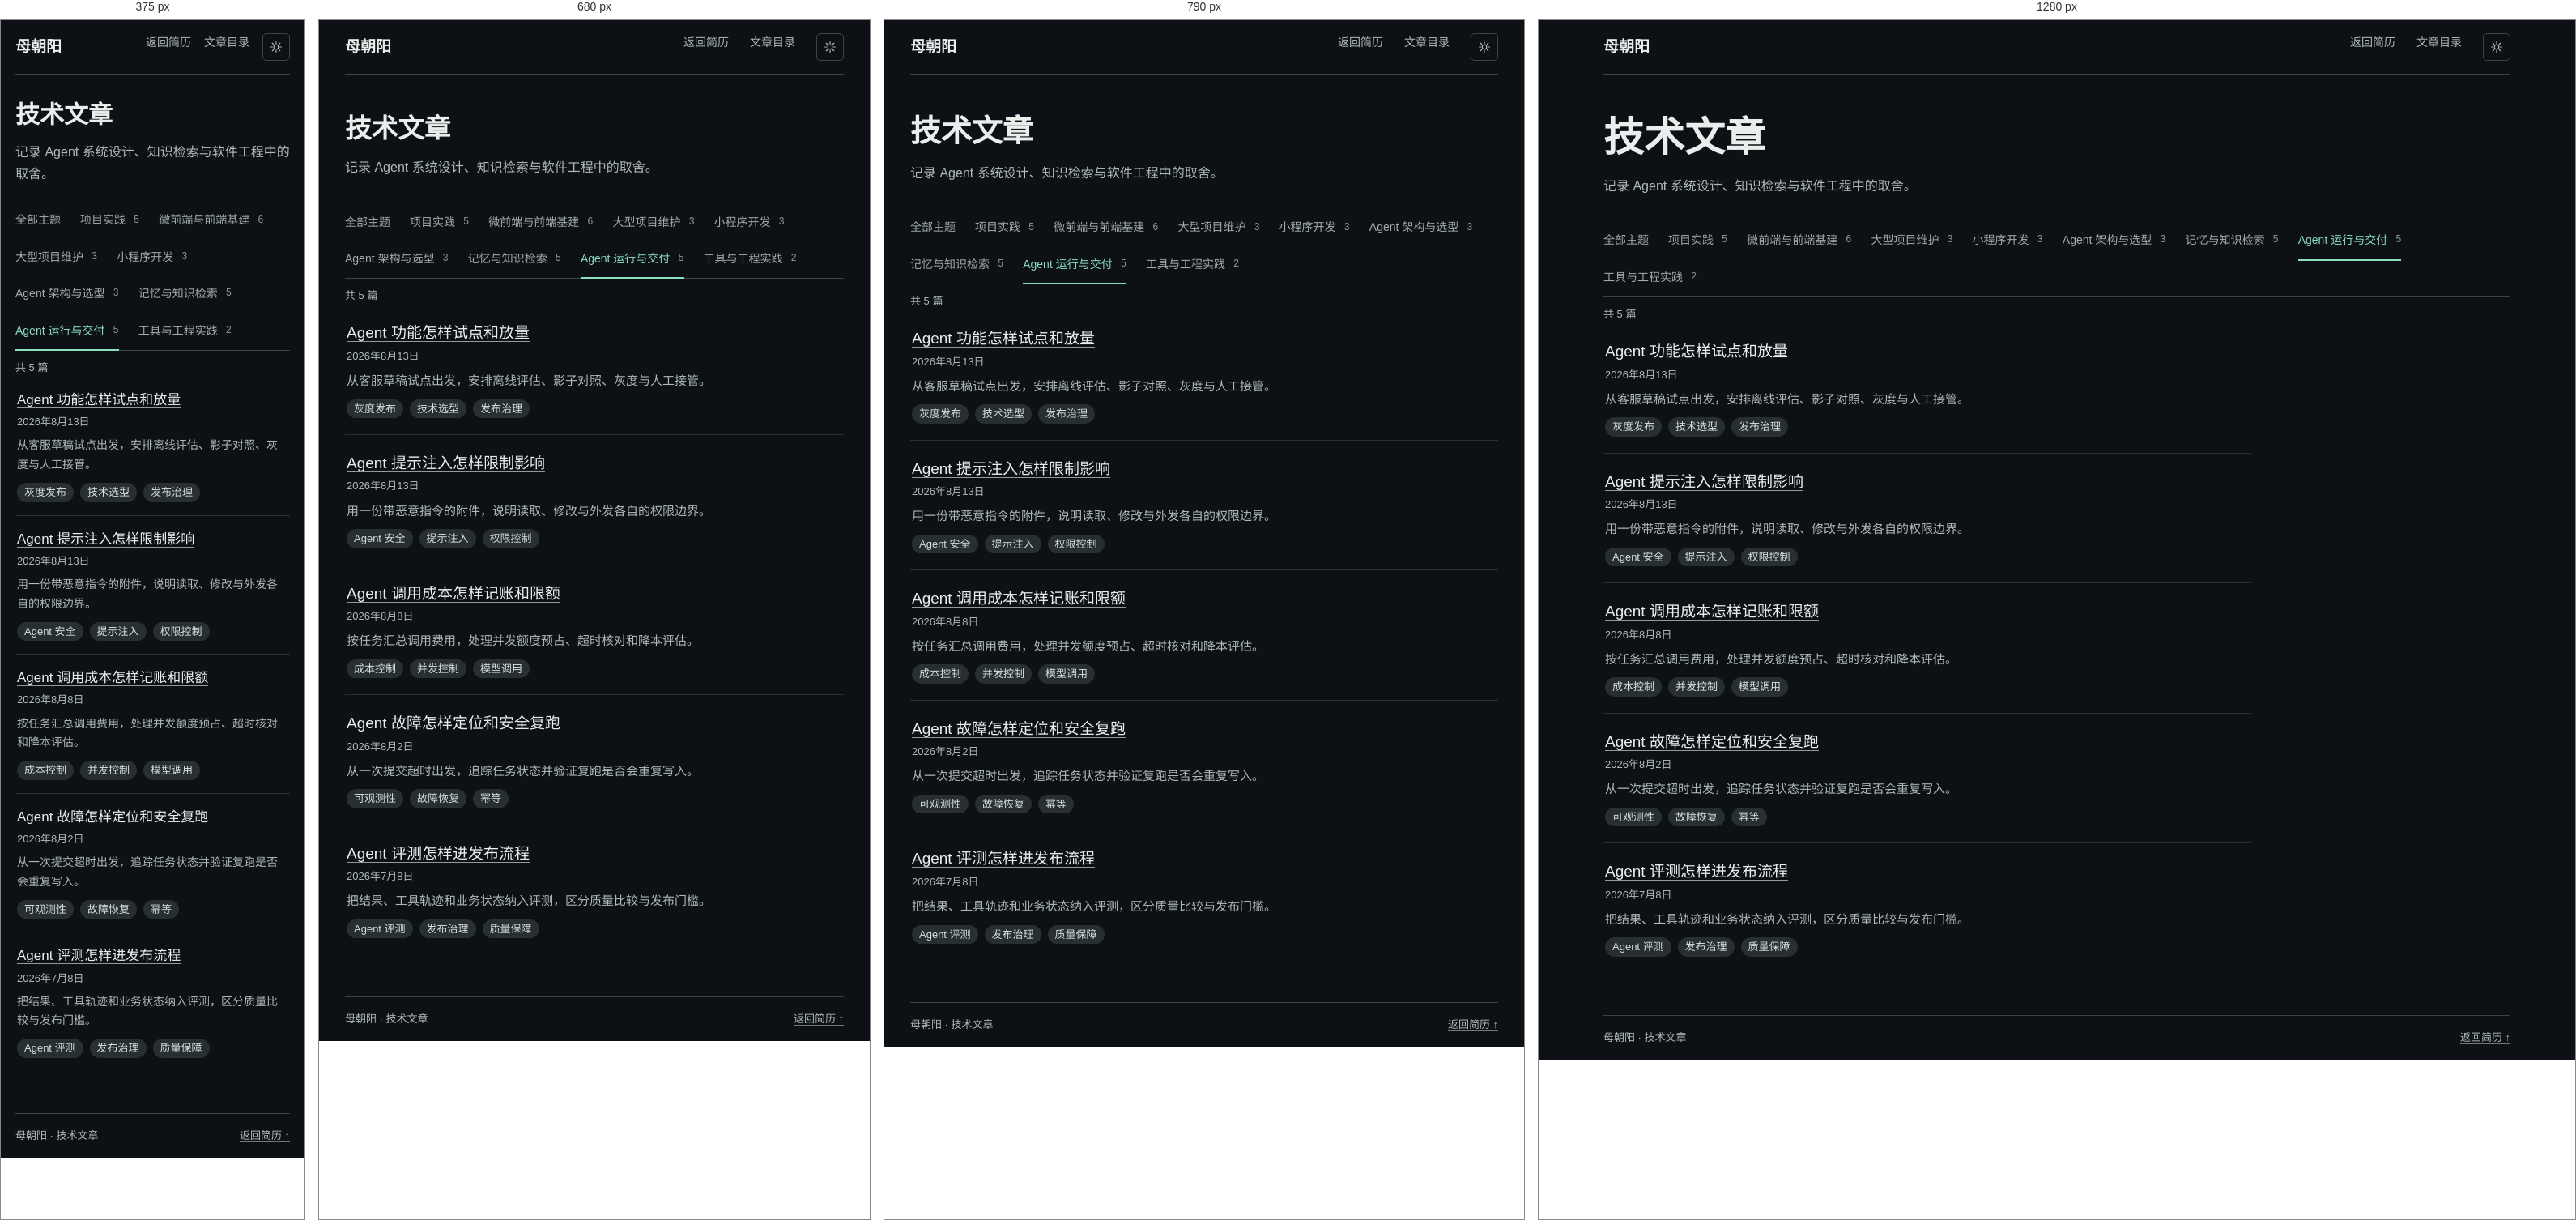
Rendered at 375 px, 680 px, 790 px and 1280 px, left to right.

<!-- file: index.html -->
<!doctype html>
<html lang="zh-CN">
<head>
  <meta charset="utf-8">
  <meta name="viewport" content="width=device-width, initial-scale=1">
  <meta name="theme-color" content="#0d1115">
  <meta name="description" content="母朝阳的 Agent 系统、知识检索与软件工程文章。">
  <title>技术文章 · Agent 运行与交付 · 母朝阳</title>
  <script>
    (function () {
      var saved = null;
      try { saved = localStorage.getItem('mblog-theme'); } catch (e) {}
      var theme = saved === 'light' || saved === 'dark' ? saved
        : (window.matchMedia && matchMedia('(prefers-color-scheme: light)').matches ? 'light' : 'dark');
      if (theme === 'light') document.documentElement.setAttribute('data-theme', 'light');
      var meta = document.querySelector('meta[name="theme-color"]');
      if (meta) meta.setAttribute('content', theme === 'light' ? '#f3f6f4' : '#0d1115');
    })();
  </script>
  <link rel="stylesheet" href="../../site.css">
</head>
<body class="article-page">
  <a class="article-skip" href="#article-main">跳到正文</a>
  <div class="article-shell">
    <header class="article-header">
      <a class="article-brand" href="../../../">母朝阳</a>
      <nav aria-label="主导航"><a href="../../../#articles">返回简历</a><a href="../../">文章目录</a><button id="theme-toggle" class="theme-toggle" aria-label="切换浅色/深色主题"><svg xmlns="http://www.w3.org/2000/svg" width="16" height="16" viewBox="0 0 24 24" fill="none" stroke="currentColor" stroke-width="1.8" stroke-linecap="round"><circle cx="12" cy="12" r="4.2"/><path d="M12 2.5v2.6M12 18.9v2.6M2.5 12h2.6M18.9 12h2.6M4.9 4.9l1.9 1.9M17.2 17.2l1.9 1.9M19.1 4.9l-1.9 1.9M6.8 17.2l-1.9 1.9"/></svg></button></nav>
    </header>
    <main id="article-main" tabindex="-1"><div class="article-heading"><h1>技术文章</h1><p>记录 Agent 系统设计、知识检索与软件工程中的取舍。</p></div>
      <nav class="article-topic-filter" aria-label="按主题筛选">
    <ul class="article-topic-tabs"><li><a href="../../">全部主题</a></li><li><a href="../../topic/project-practice/">项目实践 <span>5</span></a></li><li><a href="../../topic/frontend-infrastructure/">微前端与前端基建 <span>6</span></a></li><li><a href="../../topic/project-maintenance/">大型项目维护 <span>3</span></a></li><li><a href="../../topic/miniapp-development/">小程序开发 <span>3</span></a></li><li><a href="../../topic/agent-architecture/">Agent 架构与选型 <span>3</span></a></li><li><a href="../../topic/memory-retrieval/">记忆与知识检索 <span>5</span></a></li><li><a href="../../topic/agent-delivery/" aria-current="true">Agent 运行与交付 <span>5</span></a></li><li><a href="../../topic/engineering-tools/">工具与工程实践 <span>2</span></a></li></ul>
    <details class="article-topic-more" hidden>
    <summary aria-label="更多主题">更多</summary>
    <ul></ul>
  </details>
  </nav>
      <div class="article-index">
        <p class="article-index-count">共 5 篇</p>
        <ul class="article-list">
    <li>
      <a class="article-row" href="../../agent-pilot-rollout/">
        <div><h2>Agent 功能怎样试点和放量</h2><p class="article-row-date"><time datetime="2026-08-13">2026年8月13日</time></p><p>从客服草稿试点出发，安排离线评估、影子对照、灰度与人工接管。</p></div>
      </a>
      <ul class="article-tags" aria-label="文章标签"><li>灰度发布</li><li>技术选型</li><li>发布治理</li></ul>
    </li>
    <li>
      <a class="article-row" href="../../agent-prompt-injection/">
        <div><h2>Agent 提示注入怎样限制影响</h2><p class="article-row-date"><time datetime="2026-08-13">2026年8月13日</time></p><p>用一份带恶意指令的附件，说明读取、修改与外发各自的权限边界。</p></div>
      </a>
      <ul class="article-tags" aria-label="文章标签"><li>Agent 安全</li><li>提示注入</li><li>权限控制</li></ul>
    </li>
    <li>
      <a class="article-row" href="../../agent-cost-control/">
        <div><h2>Agent 调用成本怎样记账和限额</h2><p class="article-row-date"><time datetime="2026-08-08">2026年8月8日</time></p><p>按任务汇总调用费用，处理并发额度预占、超时核对和降本评估。</p></div>
      </a>
      <ul class="article-tags" aria-label="文章标签"><li>成本控制</li><li>并发控制</li><li>模型调用</li></ul>
    </li>
    <li>
      <a class="article-row" href="../../agent-debugging-replay/">
        <div><h2>Agent 故障怎样定位和安全复跑</h2><p class="article-row-date"><time datetime="2026-08-02">2026年8月2日</time></p><p>从一次提交超时出发，追踪任务状态并验证复跑是否会重复写入。</p></div>
      </a>
      <ul class="article-tags" aria-label="文章标签"><li>可观测性</li><li>故障恢复</li><li>幂等</li></ul>
    </li>
    <li>
      <a class="article-row" href="../../agent-release-evaluation/">
        <div><h2>Agent 评测怎样进发布流程</h2><p class="article-row-date"><time datetime="2026-07-08">2026年7月8日</time></p><p>把结果、工具轨迹和业务状态纳入评测，区分质量比较与发布门槛。</p></div>
      </a>
      <ul class="article-tags" aria-label="文章标签"><li>Agent 评测</li><li>发布治理</li><li>质量保障</li></ul>
    </li>
  </ul>
        
        
      </div></main>
    <footer class="article-footer"><span>母朝阳 · 技术文章</span><a href="../../../#articles">返回简历 ↑</a></footer>
  </div>
  <script>
    (function () {
      var MOON = '<svg xmlns="http://www.w3.org/2000/svg" width="16" height="16" viewBox="0 0 24 24" fill="none" stroke="currentColor" stroke-width="1.8" stroke-linecap="round" stroke-linejoin="round"><path d="M20.6 14.2A8.6 8.6 0 0 1 9.8 3.4a8.6 8.6 0 1 0 10.8 10.8Z"/></svg>';
      var SUN = '<svg xmlns="http://www.w3.org/2000/svg" width="16" height="16" viewBox="0 0 24 24" fill="none" stroke="currentColor" stroke-width="1.8" stroke-linecap="round"><circle cx="12" cy="12" r="4.2"/><path d="M12 2.5v2.6M12 18.9v2.6M2.5 12h2.6M18.9 12h2.6M4.9 4.9l1.9 1.9M17.2 17.2l1.9 1.9M19.1 4.9l-1.9 1.9M6.8 17.2l-1.9 1.9"/></svg>';
      var root = document.documentElement;
      var button = document.getElementById('theme-toggle');
      function current() { return root.getAttribute('data-theme') === 'light' ? 'light' : 'dark'; }
      function icon(theme) { return theme === 'light' ? MOON : SUN; }
      function meta(theme) {
        var m = document.querySelector('meta[name="theme-color"]');
        if (m) m.setAttribute('content', theme === 'light' ? '#f3f6f4' : '#0d1115');
      }
      function apply(theme) {
        if (theme === 'light') root.setAttribute('data-theme', 'light');
        else root.removeAttribute('data-theme');
        meta(theme);
        if (button) button.innerHTML = icon(theme);
      }
      if (button) {
        button.innerHTML = icon(current());
        button.addEventListener('click', function () {
          var next = current() === 'light' ? 'dark' : 'light';
          apply(next);
          try { localStorage.setItem('mblog-theme', next); } catch (e) {}
        });
      }
      var topicMenu = document.querySelector('.article-topic-more');
      if (topicMenu) {
        const topicNav = topicMenu.closest('nav');
        const tabs = topicNav.querySelector('.article-topic-tabs');
        const items = [...tabs.children];
        const allTopics = items[0];
        const currentLink = tabs.querySelector('[aria-current]');
        const currentTopic = currentLink.parentElement;
        const overflowList = topicMenu.querySelector('ul');
        const moreToggle = topicMenu.querySelector('summary');
        let lastWidth;

        function fitTopicTabs() {
          const width = topicNav.getBoundingClientRect().width;
          if (!width) return;
          lastWidth = width;
          const focused = document.activeElement;
          const restoreFocus = topicNav.contains(focused);

          // Measure each topic in the tab strip, where it has its natural width.
          tabs.append(...items);
          topicMenu.hidden = false;
          const gap = parseFloat(getComputedStyle(tabs).columnGap);
          const widths = items.map(item => item.getBoundingClientRect().width);
          const totalWidth = widths.reduce((sum, itemWidth) => sum + itemWidth, 0) + gap * (items.length - 1);
          const overflow = [];

          if (totalWidth > width) {
            const available = width - topicMenu.getBoundingClientRect().width - parseFloat(getComputedStyle(topicNav).columnGap);
            let used = widths[0];
            if (currentTopic !== allTopics) used += gap + widths[items.indexOf(currentTopic)];
            items.forEach((item, index) => {
              if (item === allTopics || item === currentTopic) return;
              const next = used + gap + widths[index];
              if (next <= available) used = next;
              else overflow.push(item);
            });
          }

          overflowList.replaceChildren(...overflow);
          topicMenu.hidden = overflow.length === 0;
          if (topicMenu.hidden) topicMenu.open = false;
          if (restoreFocus) {
            const target = topicMenu.contains(focused) && !topicMenu.open
              ? (topicMenu.hidden ? currentLink : moreToggle)
              : focused;
            target.focus({ preventScroll: true });
          }
        }

        fitTopicTabs();
        new ResizeObserver(function () {
          if (topicNav.getBoundingClientRect().width !== lastWidth) fitTopicTabs();
        }).observe(topicNav);
        document.fonts?.ready.then(fitTopicTabs);

        function closeTopicMenuOutside(event) {
          if (topicMenu.open && !topicMenu.contains(event.target)) topicMenu.open = false;
        }
        document.addEventListener('click', closeTopicMenuOutside);
        document.addEventListener('focusin', closeTopicMenuOutside);
        topicMenu.addEventListener('keydown', function (event) {
          if (event.key !== 'Escape' || !topicMenu.open) return;
          topicMenu.open = false;
          moreToggle.focus();
        });
      }
    })();
  </script>
</body>
</html>

/* @media block from site.css */
@media (max-width: 820px) {
  .home-article-selection { grid-template-columns: minmax(0, 1fr); gap: 6px; }
}

/* @media block from site.css */
@media (max-width: 760px) {
  .article-topic-more { position: static; }

  .article-reading-grid {
    grid-template-columns: minmax(0, 1fr);
    grid-template-areas: 'toc' 'body';
    gap: 24px;
  }

  .article-sidebar {
    position: static;
    max-height: none;
    padding: 10px 14px;
    border: 1px solid var(--line);
    border-radius: 4px;
  }
}

/* @media block from site.css */
@media (max-width: 600px) {
  .home-articles { margin-top: 48px; }
  .article-list > li { padding-block: 16px; }
  .article-row { padding: 16px 2px; gap: 12px; }
  .article-row :is(h2, h3) { font-size: 17px; }
  .article-row p { font-size: 14px; }
  .home-article-lead h3 { font-size: 21px; }
  .home-article-links h3 { font-size: 15px; }
  .article-shell { width: calc(100% - 36px); }
  .article-header nav { gap: 16px; }
  .article-heading { padding: 30px 0 22px; }
  .article-page-numbers { display: none; }
  .article-page-position { display: inline; }
  .article-prose { font-size: 16px; }
  .article-prose h2 { font-size: 21px; }
  .article-prose pre, .article-prose details { padding: 12px; }
  .editorial .site-header:has(.article-nav-link) nav { gap: clamp(8px, 3vw, 16px); }
  .editorial .site-header:has(.article-nav-link) .wordmark { font-size: clamp(12px, 3.5vw, 16px); }
}